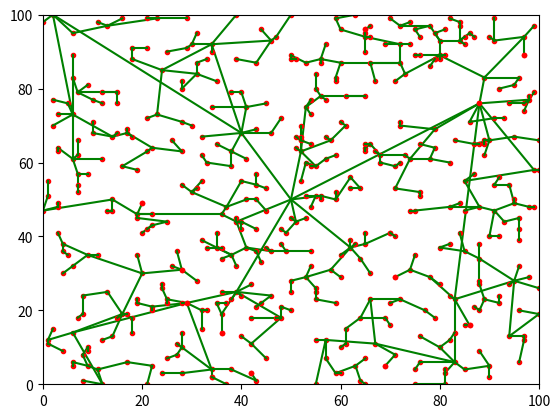

Recreate this plot in Python.
#!/usr/bin/env python
import random
import math
import matplotlib.pyplot as plt
import numpy as np


start=[50,50]
nodes=[]
nodes.append(start)

fig, ax = plt.subplots()
ax.set_xlim(0,100)
ax.set_ylim(0,100)

for i in range(500):
    #STEP 1: generate random node 
    point=[random.randint(0,100),random.randint(0,100)]

     # STEP2 :finding the nearest vertix 
    d_list=[]
    for node in nodes:
        distance=abs(node[0]-point[0])+abs(node[1]-point[1])  # L1 distance for fast computation 
        d_list.append(distance)

    # find min distance and its index 
    min_val=min(d_list)
    min_index=d_list.index(min_val)


    # STEP 3:make the min index point as the parent for the newly created random point 
    parent_node=nodes[min_index]
    # print('parent_node',parent_node)
    nodes.append([point[0],point[1]])
    x=[parent_node[0],point[0]]
    y=[parent_node[1],point[1]]
    plt.plot([point[0]], [point[1]], marker='o', markersize=3, color="red")
    plt.plot(x,y, '-g')
    # plt.hold(True)

    # print('after interation',i)
plt.show()